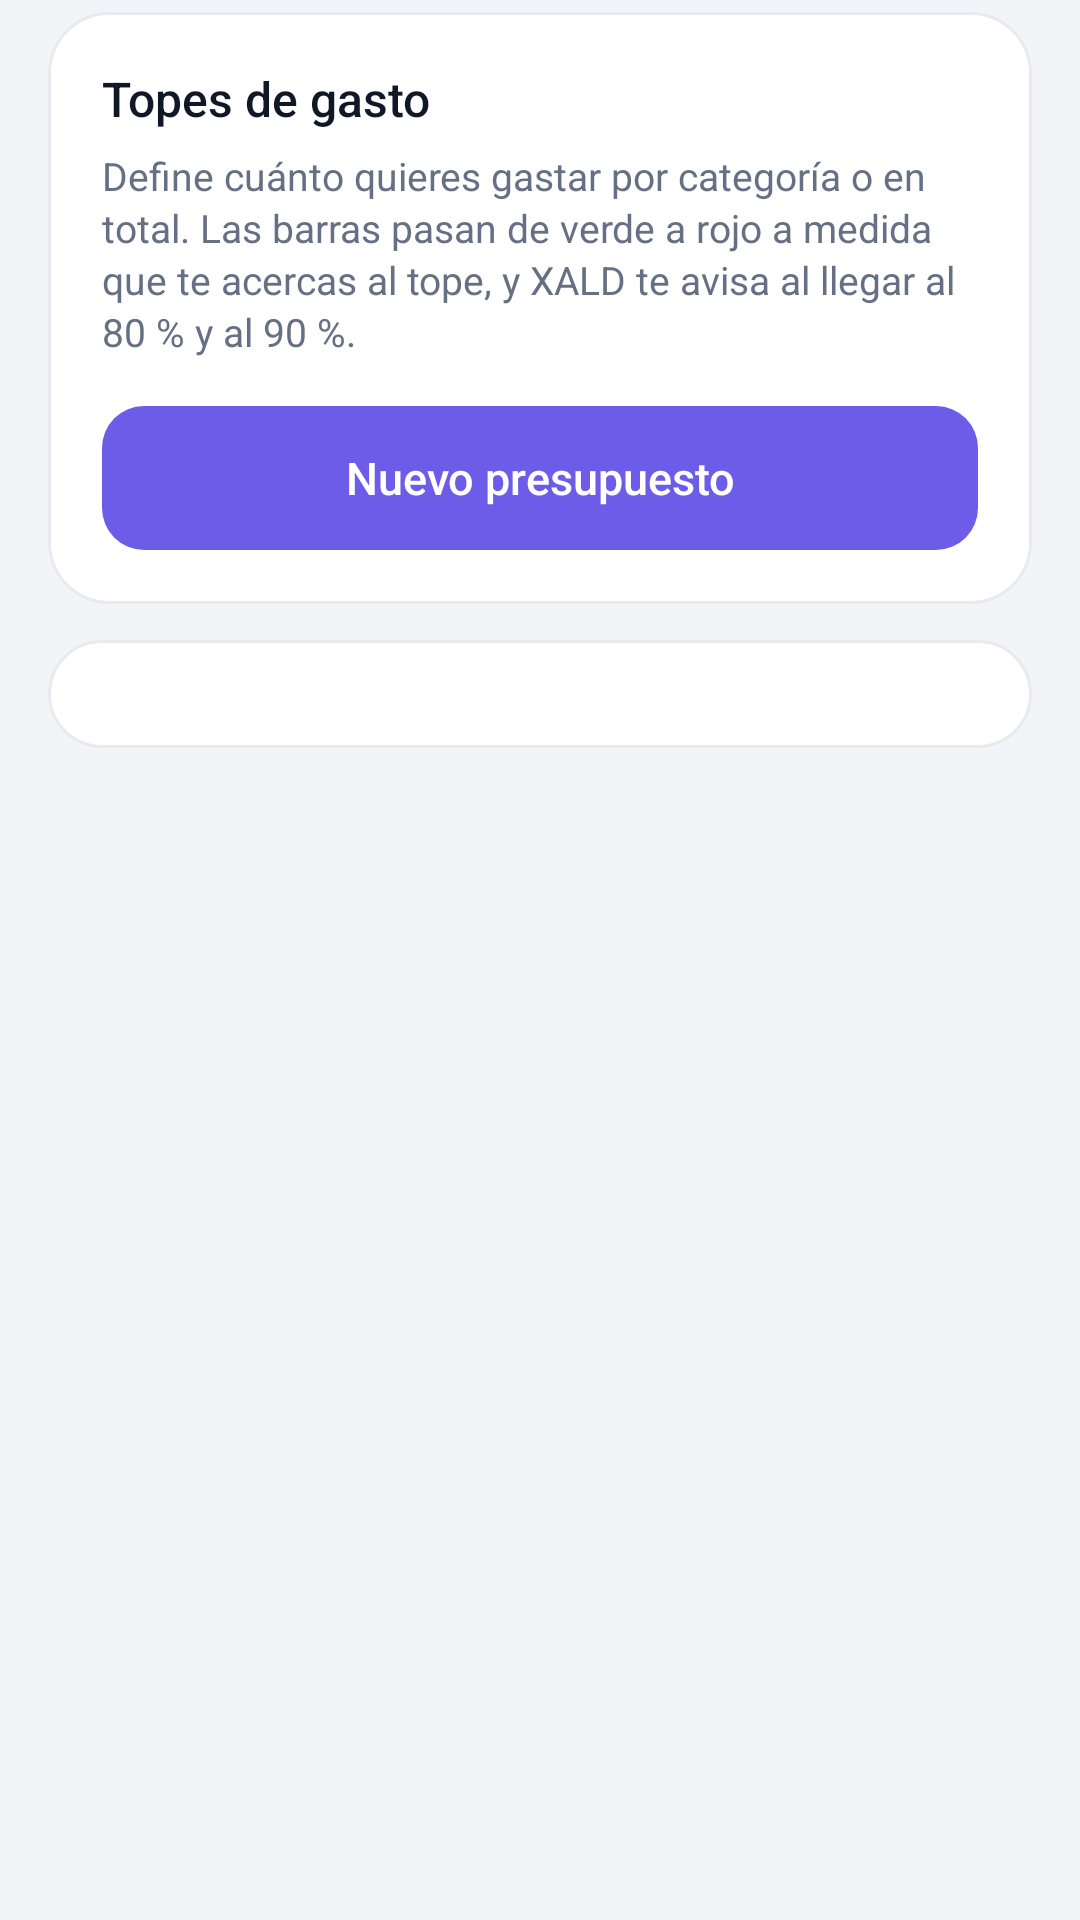

This screen was rendered from an Android layout file. Write that file and the resources it references.
<!-- AndroidManifest.xml: application theme Theme.XALD -->
<!-- res/layout/pantalla_presupuestos.xml -->
<?xml version="1.0" encoding="utf-8"?>
<ScrollView xmlns:android="http://schemas.android.com/apk/res/android"
    android:layout_width="match_parent"
    android:layout_height="match_parent"
    android:clipToPadding="false"
    android:paddingBottom="96dp">

    <LinearLayout
        android:layout_width="match_parent"
        android:layout_height="wrap_content"
        android:orientation="vertical"
        android:paddingStart="16dp"
        android:paddingTop="4dp"
        android:paddingEnd="16dp">

        <LinearLayout
            style="@style/Xald.Tarjeta"
            android:layout_marginTop="0dp">

            <TextView
                android:layout_width="wrap_content"
                android:layout_height="wrap_content"
                android:fontFamily="sans-serif-medium"
                android:text="@string/presupuestos_titulo"
                android:textColor="@color/xald_texto"
                android:textSize="16sp" />

            <TextView
                android:layout_width="match_parent"
                android:layout_height="wrap_content"
                android:layout_marginTop="6dp"
                android:lineSpacingExtra="2dp"
                android:text="@string/presupuestos_explicacion"
                android:textColor="@color/xald_texto_secundario"
                android:textSize="13sp" />

            <TextView
                android:id="@+id/btnNuevoPresupuesto"
                style="@style/Xald.BotonPrincipal"
                android:layout_marginTop="16dp"
                android:text="@string/nuevo_presupuesto" />
        </LinearLayout>

        <LinearLayout
            android:id="@+id/tarjetaListaPresupuestos"
            style="@style/Xald.Tarjeta"
            android:paddingTop="6dp"
            android:paddingBottom="6dp">

            <LinearLayout
                android:id="@+id/listaPresupuestos"
                android:layout_width="match_parent"
                android:layout_height="wrap_content"
                android:orientation="vertical" />
        </LinearLayout>

        <LinearLayout
            android:id="@+id/vacioPresupuestos"
            android:layout_width="match_parent"
            android:layout_height="wrap_content"
            android:layout_marginTop="32dp"
            android:gravity="center_horizontal"
            android:orientation="vertical"
            android:visibility="gone">

            <TextView
                android:layout_width="wrap_content"
                android:layout_height="wrap_content"
                android:text="🎯"
                android:textSize="40sp" />

            <TextView
                style="@style/Xald.Leyenda"
                android:layout_marginTop="8dp"
                android:text="@string/vacio_presupuestos"
                android:textSize="14sp" />
        </LinearLayout>
    </LinearLayout>
</ScrollView>
<!-- resources referenced by this layout -->
<resources>
  <color name="xald_texto">#101828</color>
  <color name="xald_texto_secundario">#667085</color>
  <string name="nuevo_presupuesto">Nuevo presupuesto</string>
  <string name="presupuestos_explicacion" formatted="false">Define cuánto quieres gastar por categoría o en total. Las barras pasan de verde a rojo a medida que te acercas al tope, y XALD te avisa al llegar al 80 % y al 90 %.</string>
  <string name="presupuestos_titulo">Topes de gasto</string>
  <string name="vacio_presupuestos">Todavía no tienes presupuestos.</string>
  <style name="Xald.BotonPrincipal" parent="">
          <item name="android:layout_width">match_parent</item>
          <item name="android:layout_height">48dp</item>
          <item name="android:background">@drawable/fondo_boton_principal</item>
          <item name="android:fontFamily">sans-serif-medium</item>
          <item name="android:gravity">center</item>
          <item name="android:textColor">@color/xald_superficie</item>
          <item name="android:textSize">15sp</item>
      </style>
  <style name="Xald.Leyenda" parent="">
          <item name="android:layout_width">wrap_content</item>
          <item name="android:layout_height">wrap_content</item>
          <item name="android:textColor">@color/xald_texto_secundario</item>
          <item name="android:textSize">12sp</item>
      </style>
  <style name="Xald.Tarjeta" parent="">
          <item name="android:layout_width">match_parent</item>
          <item name="android:layout_height">wrap_content</item>
          <item name="android:layout_marginTop">12dp</item>
          <item name="android:background">@drawable/fondo_tarjeta</item>
          <item name="android:orientation">vertical</item>
          <item name="android:padding">18dp</item>
      </style>
  <style name="Theme.XALD" parent="Theme.AppCompat.Light.NoActionBar">
          <item name="colorPrimary">@color/xald_marca</item>
          <item name="colorPrimaryDark">@color/xald_fondo</item>
          <item name="colorAccent">@color/xald_marca</item>
          <item name="colorControlNormal">@color/xald_texto_terciario</item>
          <item name="android:windowBackground">@color/xald_fondo</item>
          <item name="android:statusBarColor">@color/xald_fondo</item>
          <item name="android:windowLightStatusBar">true</item>
          <item name="alertDialogTheme">@style/Theme.XALD.Dialogo</item>
      </style>
  <!-- drawable fondo_boton_principal (drawable) -->
  <?xml version="1.0" encoding="utf-8"?>
  <ripple xmlns:android="http://schemas.android.com/apk/res/android" android:color="#33FFFFFF">
      <item>
          <shape android:shape="rectangle">
              <solid android:color="@color/xald_marca" />
              <corners android:radius="14dp" />
          </shape>
      </item>
  </ripple>
  <color name="xald_superficie">#FFFFFF</color>
  <!-- drawable fondo_tarjeta (drawable) -->
  <?xml version="1.0" encoding="utf-8"?>
  <shape xmlns:android="http://schemas.android.com/apk/res/android" android:shape="rectangle">
      <solid android:color="@color/xald_superficie" />
      <stroke android:width="1dp" android:color="@color/xald_borde" />
      <corners android:radius="20dp" />
  </shape>
  <color name="xald_marca">#6C5CE7</color>
  <color name="xald_fondo">#F3F4F8</color>
  <color name="xald_texto_terciario">#98A2B3</color>
  <style name="Theme.XALD.Dialogo" parent="ThemeOverlay.AppCompat.Dialog.Alert">
          <item name="colorAccent">@color/xald_marca</item>
          <item name="android:windowBackground">@drawable/fondo_dialogo</item>
      </style>
  <color name="xald_borde">#E9EAF0</color>
  <!-- drawable fondo_dialogo (drawable) -->
  <?xml version="1.0" encoding="utf-8"?>
  <inset xmlns:android="http://schemas.android.com/apk/res/android"
      android:insetLeft="16dp"
      android:insetTop="16dp"
      android:insetRight="16dp"
      android:insetBottom="16dp">
      <shape android:shape="rectangle">
          <solid android:color="@color/xald_superficie" />
          <corners android:radius="24dp" />
      </shape>
  </inset>
</resources>
